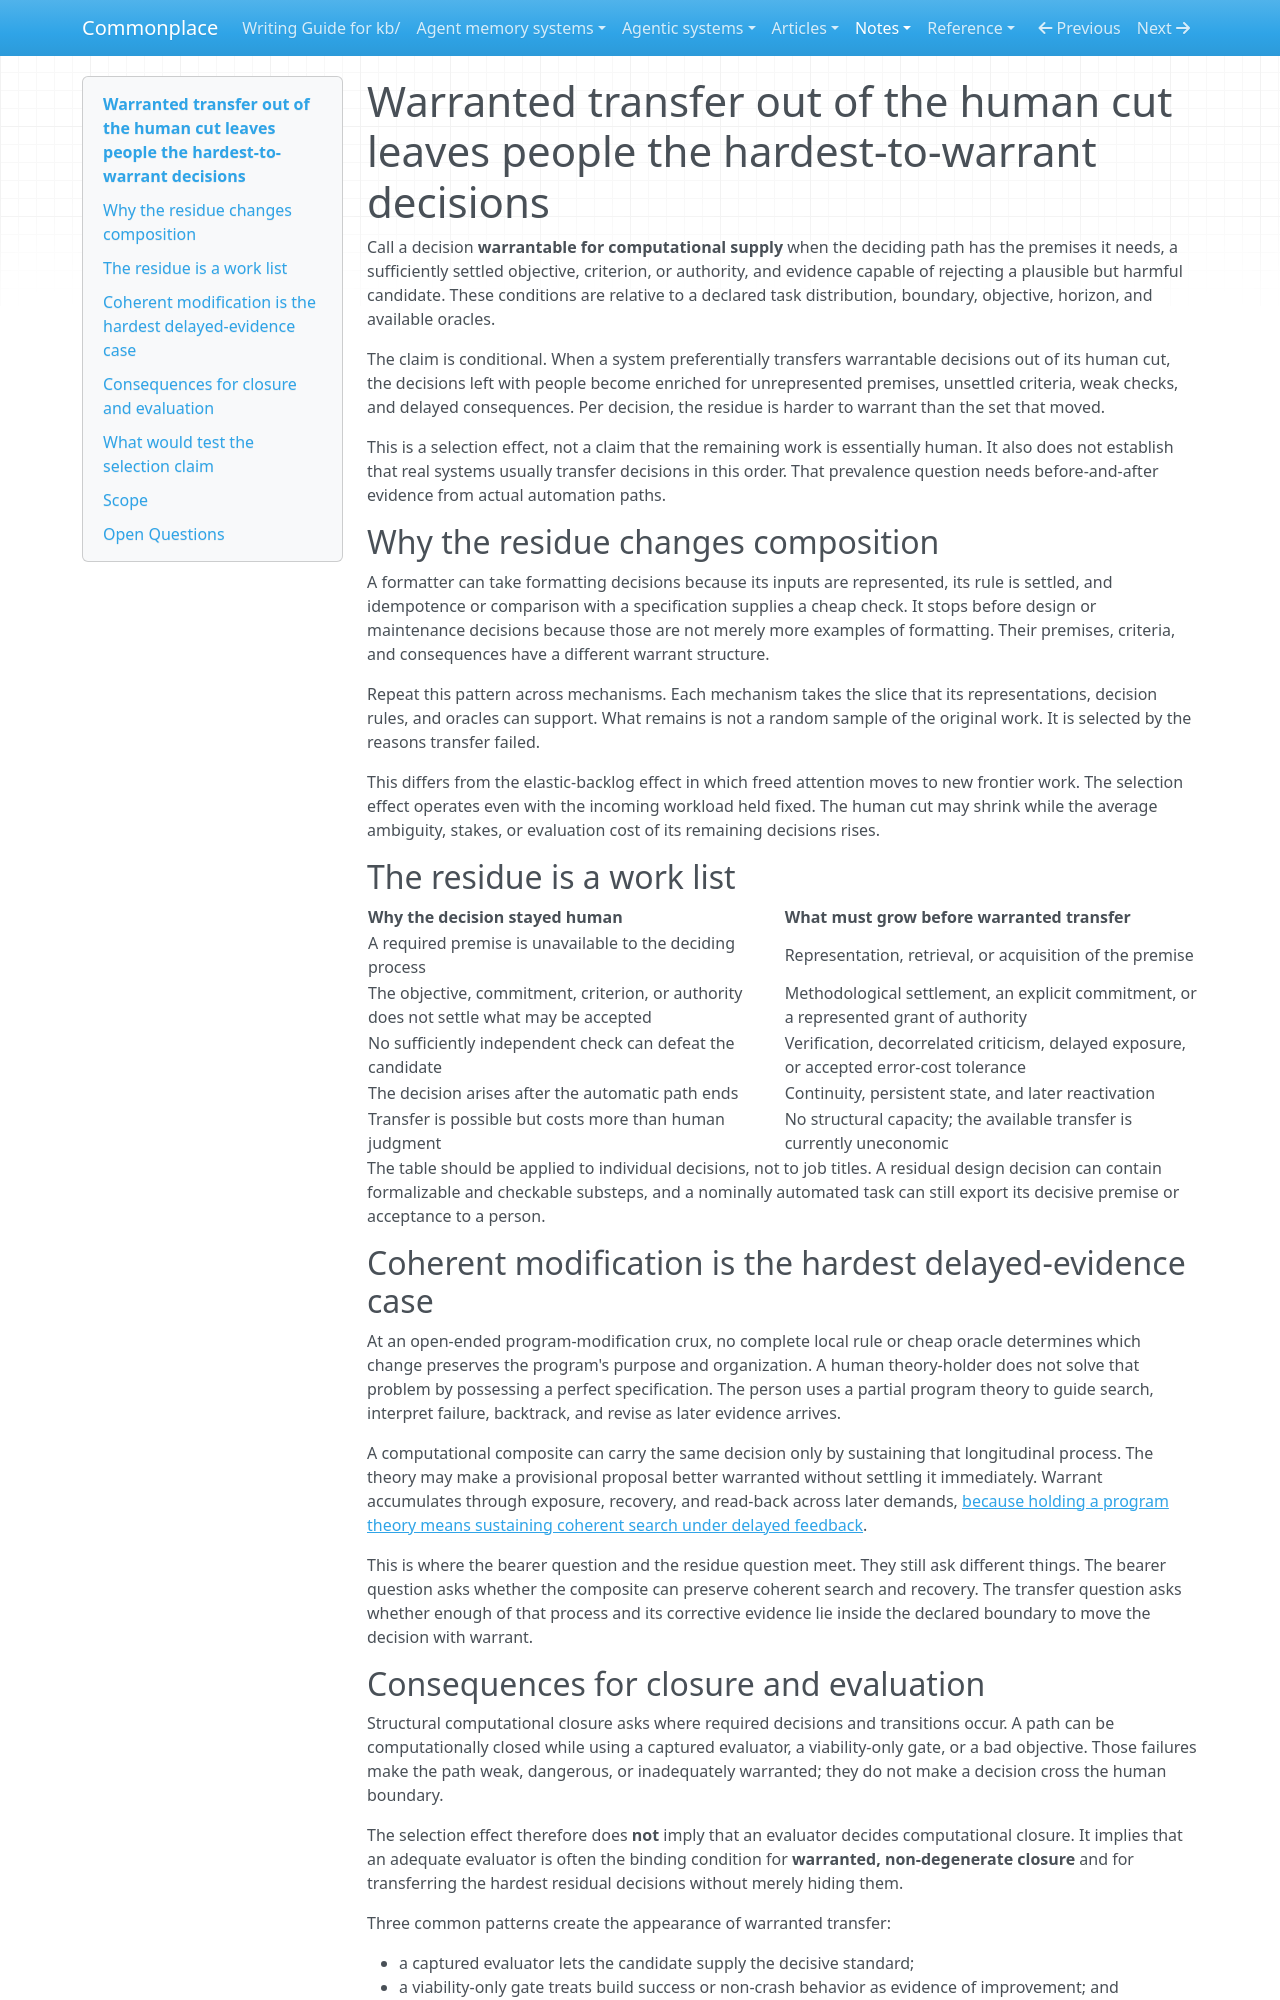

repository: zby/commonplace · page: notes/warranted-transfer-leaves-people-the-hardest-to-warrant-decisions/index.html · generator: mkdocs

---
description: "When a system preferentially transfers decisions whose premises, criteria, and checks are available, the remaining human decisions become harder to warrant per decision; this predicts a residue composition, not structural computational openness"
type: types/note.md
traits: [title-as-claim]
tags: [self-improving-systems, warranted-autonomy, evaluation, learning-theory]
---

# Warranted transfer out of the human cut leaves people the hardest-to-warrant decisions

Call a decision **warrantable for computational supply** when the deciding path
has the premises it needs, a sufficiently settled objective, criterion, or
authority, and evidence capable of rejecting a plausible but harmful candidate.
These conditions are relative to a declared task distribution, boundary,
objective, horizon, and available oracles.

The claim is conditional. When a system preferentially transfers warrantable
decisions out of its human cut, the decisions left with people become enriched
for unrepresented premises, unsettled criteria, weak checks, and delayed
consequences. Per decision, the residue is harder to warrant than the set that
moved.

This is a selection effect, not a claim that the remaining work is essentially
human. It also does not establish that real systems usually transfer decisions
in this order. That prevalence question needs before-and-after evidence from
actual automation paths.

## Why the residue changes composition

A formatter can take formatting decisions because its inputs are represented,
its rule is settled, and idempotence or comparison with a specification supplies
a cheap check. It stops before design or maintenance decisions because those
are not merely more examples of formatting. Their premises, criteria, and
consequences have a different warrant structure.

Repeat this pattern across mechanisms. Each mechanism takes the slice that its
representations, decision rules, and oracles can support. What remains is not a
random sample of the original work. It is selected by the reasons transfer
failed.

This differs from the elastic-backlog effect in which freed attention moves to
new frontier work. The selection effect operates even with the incoming
workload held fixed. The human cut may shrink while the average ambiguity,
stakes, or evaluation cost of its remaining decisions rises.

## The residue is a work list

| Why the decision stayed human | What must grow before warranted transfer |
|---|---|
| A required premise is unavailable to the deciding process | Representation, retrieval, or acquisition of the premise |
| The objective, commitment, criterion, or authority does not settle what may be accepted | Methodological settlement, an explicit commitment, or a represented grant of authority |
| No sufficiently independent check can defeat the candidate | Verification, decorrelated criticism, delayed exposure, or accepted error-cost tolerance |
| The decision arises after the automatic path ends | Continuity, persistent state, and later reactivation |
| Transfer is possible but costs more than human judgment | No structural capacity; the available transfer is currently uneconomic |

The table should be applied to individual decisions, not to job titles. A
residual design decision can contain formalizable and checkable substeps, and a
nominally automated task can still export its decisive premise or acceptance to
a person.

## Coherent modification is the hardest delayed-evidence case

At an open-ended program-modification crux, no complete local rule or cheap
oracle determines which change preserves the program's purpose and organization.
A human theory-holder does not solve that problem by possessing a perfect
specification. The person uses a partial program theory to guide search,
interpret failure, backtrack, and revise as later evidence arrives.

A computational composite can carry the same decision only by sustaining that
longitudinal process. The theory may make a provisional proposal better
warranted without settling it immediately. Warrant accumulates through exposure,
recovery, and read-back across later demands, [because holding a program theory
means sustaining coherent search under delayed feedback](./program-theory-sustains-search-under-delayed-feedback.md).

This is where the bearer question and the residue question meet. They still ask
different things. The bearer question asks whether the composite can preserve
coherent search and recovery. The transfer question asks whether enough of that
process and its corrective evidence lie inside the declared boundary to move
the decision with warrant.
